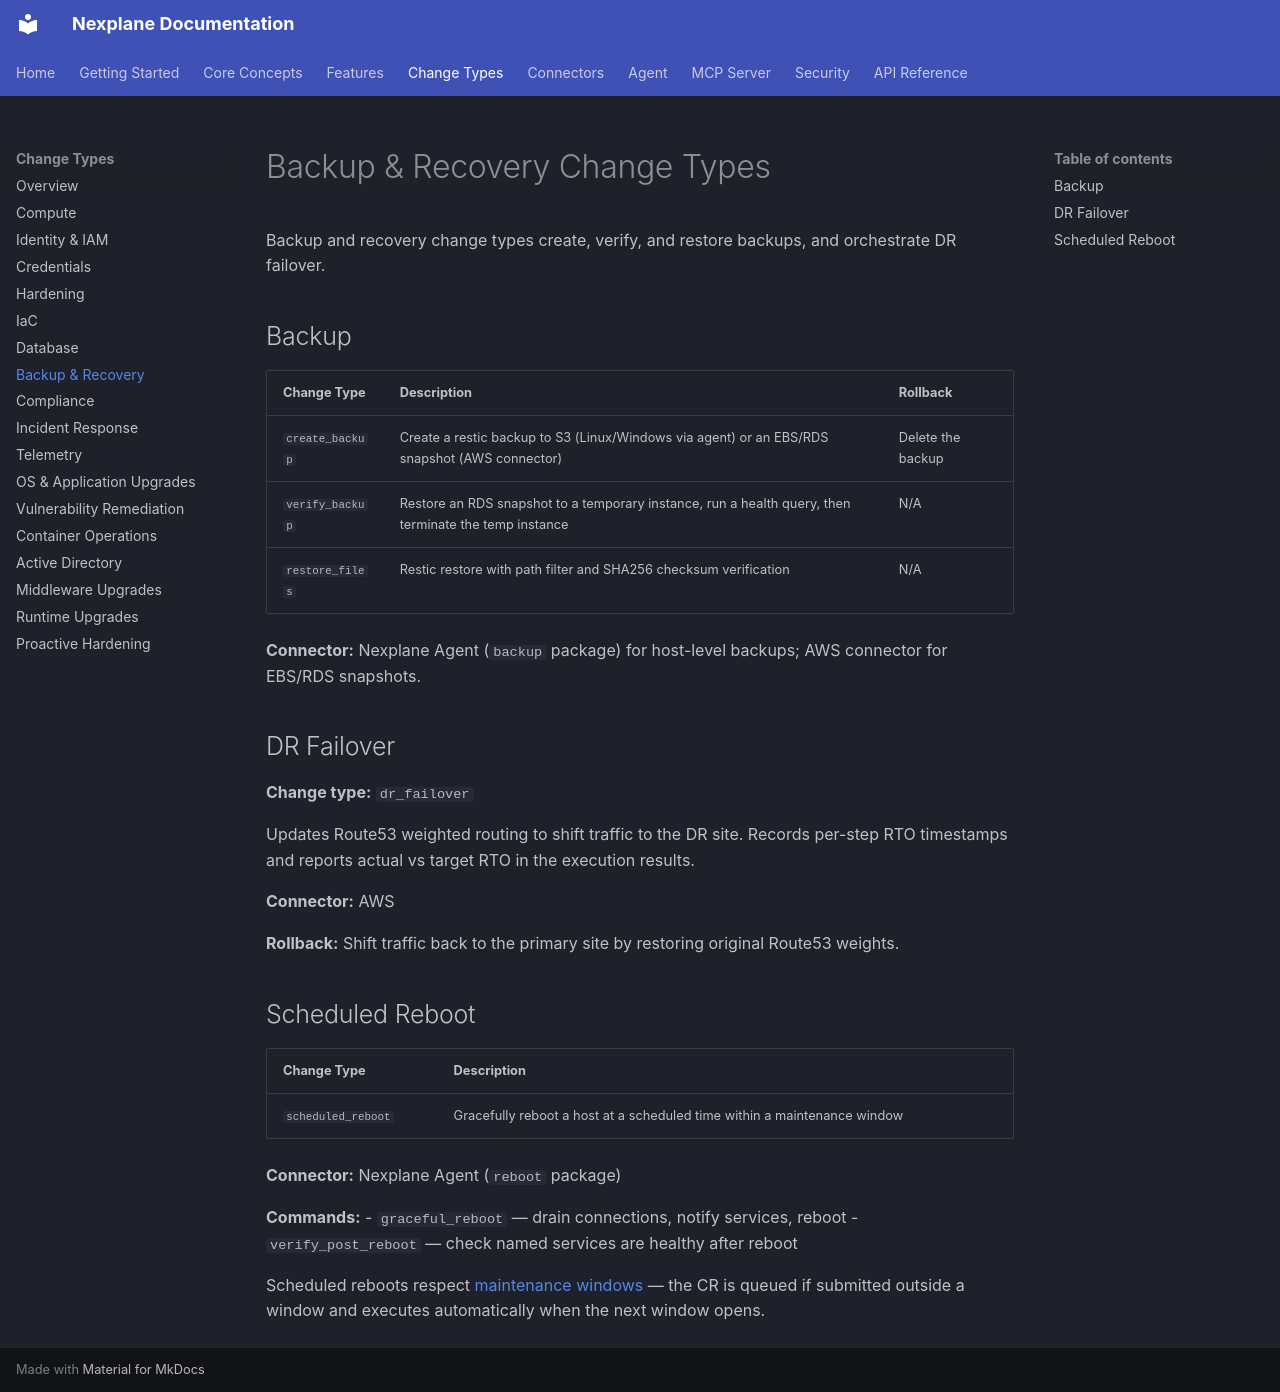

repository: youbetyourballs/nexplane-docs · page: change-types/backup/index.html · generator: mkdocs

# Backup & Recovery Change Types

Backup and recovery change types create, verify, and restore backups, and orchestrate DR failover.

## Backup

| Change Type | Description | Rollback |
|-------------|-------------|---------|
| `create_backup` | Create a restic backup to S3 (Linux/Windows via agent) or an EBS/RDS snapshot (AWS connector) | Delete the backup |
| `verify_backup` | Restore an RDS snapshot to a temporary instance, run a health query, then terminate the temp instance | N/A |
| `restore_files` | Restic restore with path filter and SHA256 checksum verification | N/A |

**Connector:** Nexplane Agent (`backup` package) for host-level backups; AWS connector for EBS/RDS snapshots.

## DR Failover

**Change type:** `dr_failover`

Updates Route53 weighted routing to shift traffic to the DR site. Records per-step RTO timestamps and reports actual vs target RTO in the execution results.

**Connector:** AWS

**Rollback:** Shift traffic back to the primary site by restoring original Route53 weights.

## Scheduled Reboot

| Change Type | Description |
|-------------|-------------|
| `scheduled_reboot` | Gracefully reboot a host at a scheduled time within a maintenance window |

**Connector:** Nexplane Agent (`reboot` package)

**Commands:**
- `graceful_reboot` — drain connections, notify services, reboot
- `verify_post_reboot` — check named services are healthy after reboot

Scheduled reboots respect [maintenance windows](../features/fleet-operations.md#maintenance-windows) — the CR is queued if submitted outside a window and executes automatically when the next window opens.
